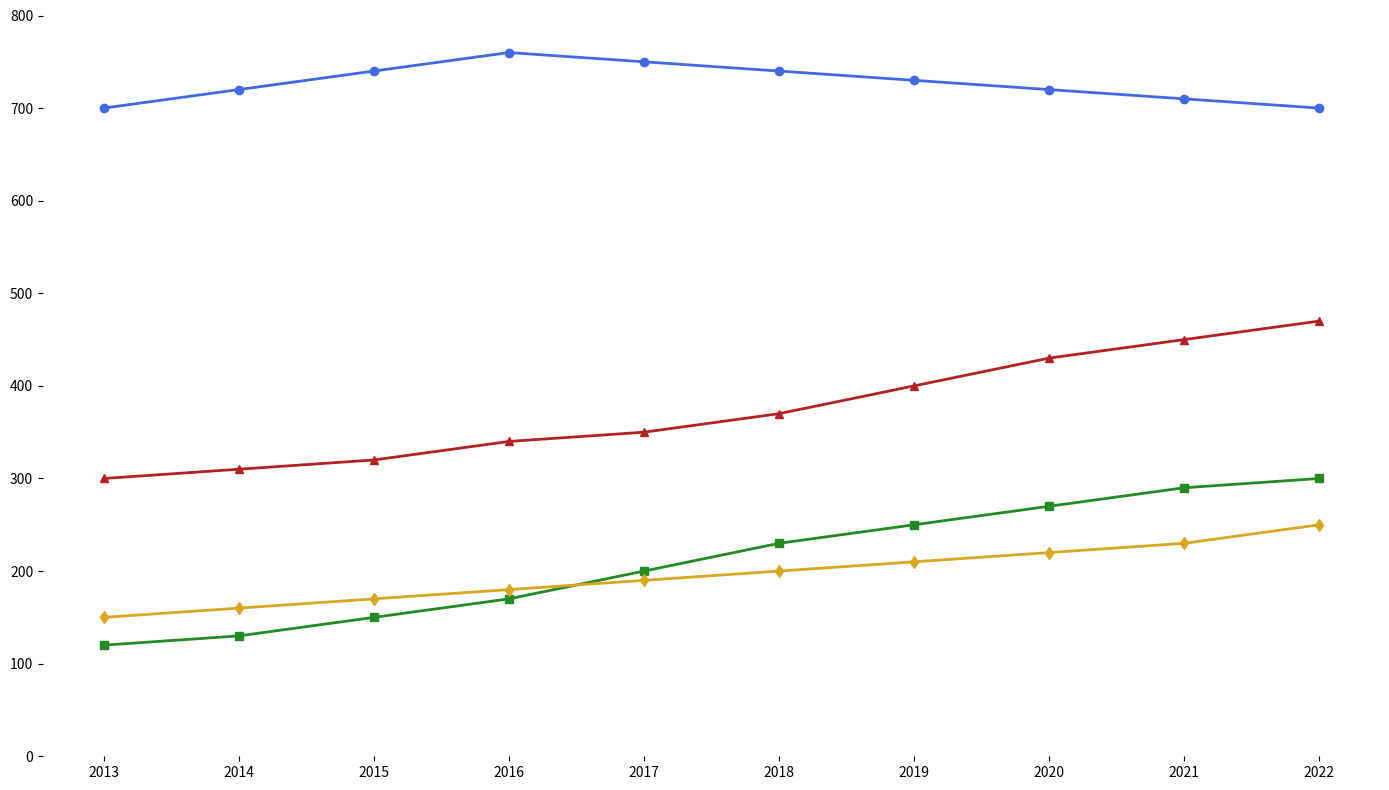

Here is the Python script that generated this plot:
import matplotlib.pyplot as plt
import numpy as np

years = np.arange(2013, 2023)

cars_usage = [700, 720, 740, 760, 750, 740, 730, 720, 710, 700]
bicycles_usage = [120, 130, 150, 170, 200, 230, 250, 270, 290, 300]
public_transit_usage = [300, 310, 320, 340, 350, 370, 400, 430, 450, 470]
walking_usage = [150, 160, 170, 180, 190, 200, 210, 220, 230, 250]

fig, ax = plt.subplots(figsize=(14, 8))

ax.plot(years, cars_usage, marker='o', linestyle='-', linewidth=2, color='royalblue')
ax.plot(years, bicycles_usage, marker='s', linestyle='-', linewidth=2, color='forestgreen')
ax.plot(years, public_transit_usage, marker='^', linestyle='-', linewidth=2, color='firebrick')
ax.plot(years, walking_usage, marker='d', linestyle='-', linewidth=2, color='goldenrod')

# Removed textual elements: title, axis labels
ax.set_xticks(years)
ax.set_ylim(0, 800)

ax.spines['top'].set_visible(False)
ax.spines['right'].set_visible(False)
ax.spines['left'].set_visible(False)
ax.spines['bottom'].set_visible(False)

# Removed annotations
plt.tight_layout()
plt.show()
